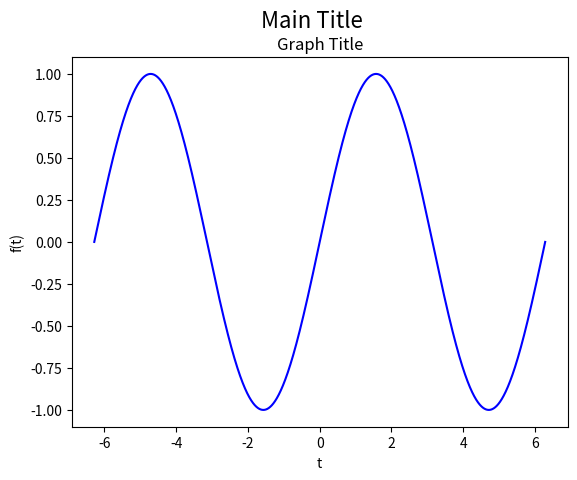

The script that saved this image: (Note: this script raises an exception after producing the figure.)
#!/usr/bin/env python
# -*- coding: utf-8 -*-
import sys
import numpy as np
import matplotlib as mpl
import matplotlib.pyplot as plt
import pandas as pd


def main():
  # Prepare data
  t = np.linspace(-2 * np.pi, 2 * np.pi, int(1e4))
  f = np.sin(t)
  # Prepare graph
  fig, axes = plt.subplots(1, 1)
  # Setup figure
  fig.suptitle("Main Title", fontsize=16)
  # Setup axes.
  axes.set_title("Graph Title")
  axes.set_xlabel("t")
  axes.set_ylabel("f(t)")
  axes.plot(t, f, color="blue", label="f(t)")
  axes.grid(b=True, which="both", axis="both", color="black", alpha=0.5, linestyle="-", linewidth=1)
  axes.legend(loc=0, frameon=True)
  # Display graph
  plt.tight_layout()
  plt.savefig("images/kadai9-1.png")
  plt.show()


if __name__ == "__main__":
  sys.exit(main())
